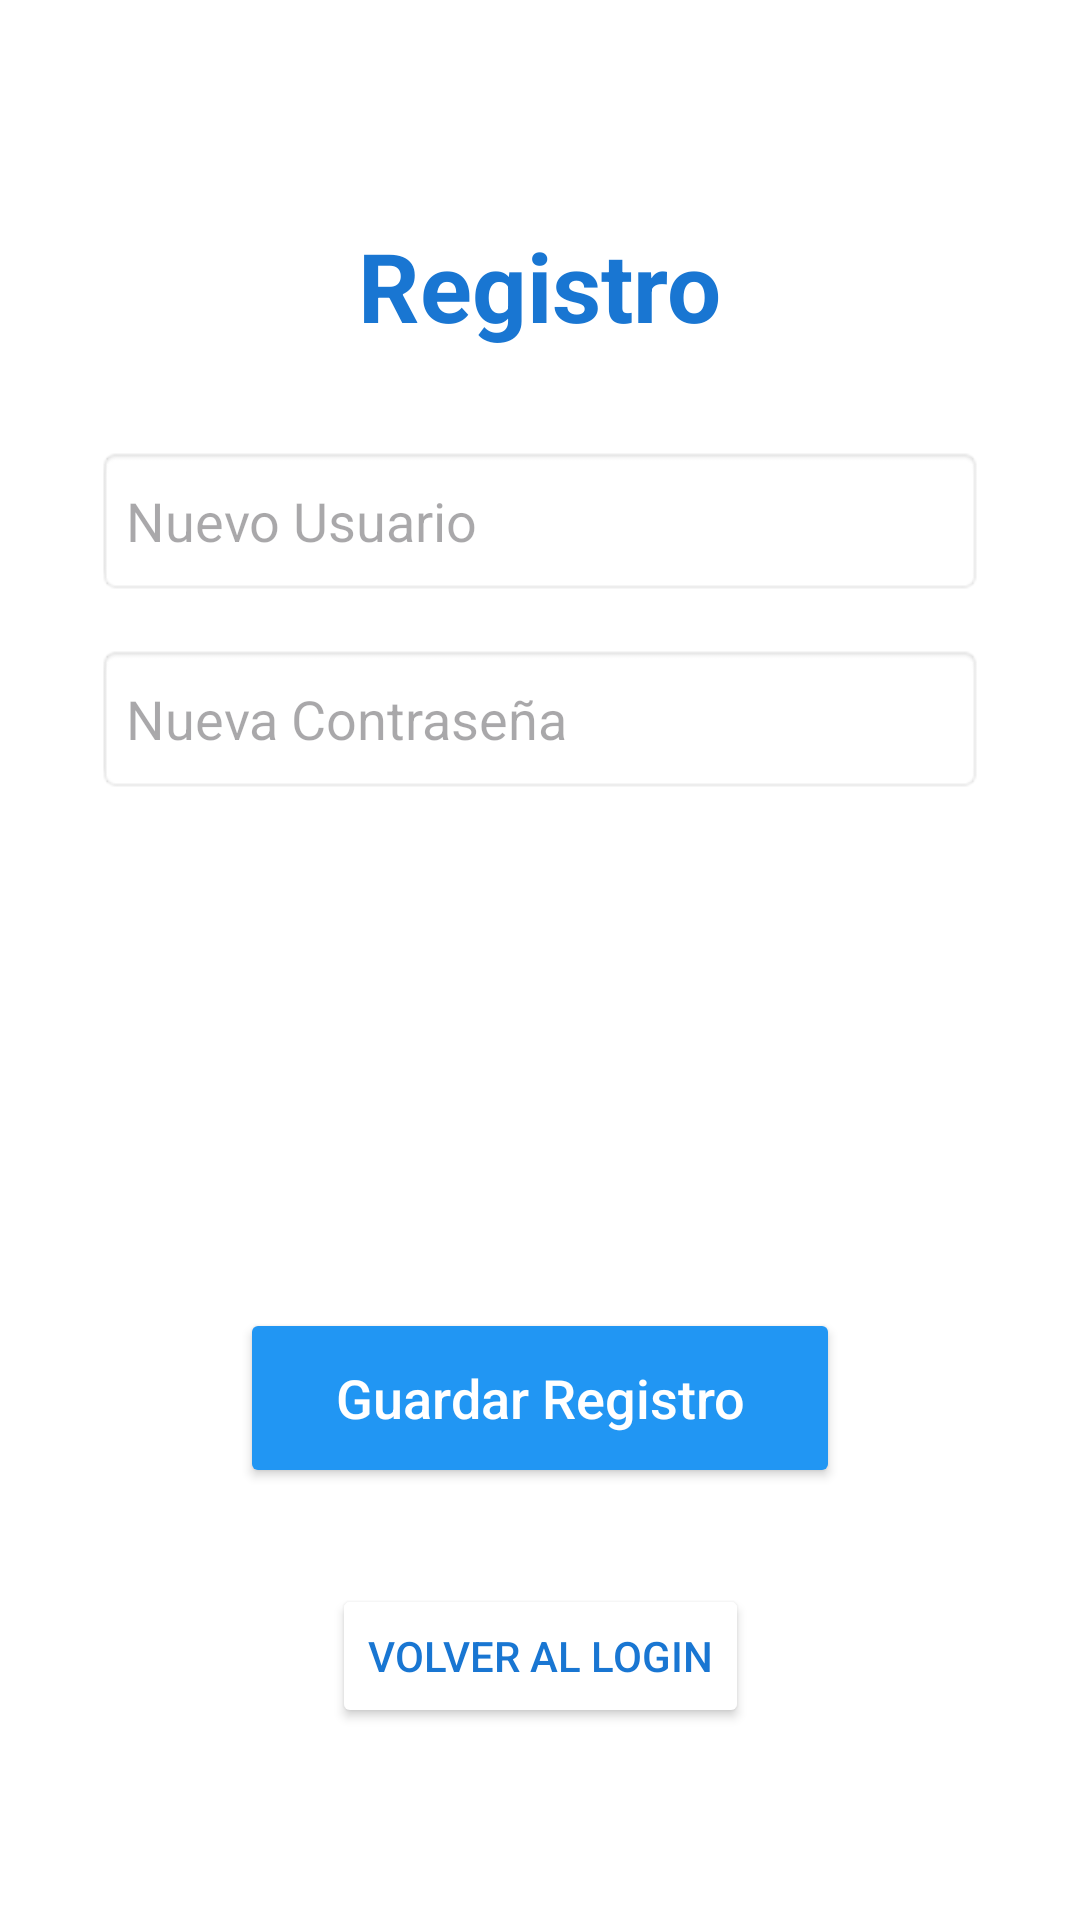

Here is an Android app screen rendered from its layout file. Give the layout XML and the strings, colors and styles it references.
<!-- AndroidManifest.xml: application theme Theme.MyApplicationAndroid_1 -->
<!-- res/layout/activity_pantalla2.xml -->
<?xml version="1.0" encoding="utf-8"?>
<androidx.constraintlayout.widget.ConstraintLayout xmlns:android="http://schemas.android.com/apk/res/android"
    xmlns:app="http://schemas.android.com/apk/res-auto"
    xmlns:tools="http://schemas.android.com/tools"
    android:id="@+id/main_pantalla2"
    android:layout_width="match_parent"
    android:layout_height="match_parent"
    android:background="@color/white"
    tools:context=".pantalla_2">

    <LinearLayout
        android:layout_width="0dp"
        android:layout_height="wrap_content"
        android:layout_marginHorizontal="32dp"
        android:gravity="center"
        android:orientation="vertical"
        app:layout_constraintBottom_toTopOf="@+id/btnRegister"
        app:layout_constraintEnd_toEndOf="parent"
        app:layout_constraintStart_toStartOf="parent"
        app:layout_constraintTop_toTopOf="parent"
        app:layout_constraintVertical_bias="0.3">

        <TextView
            android:id="@+id/textViewTitle2"
            android:layout_width="wrap_content"
            android:layout_height="wrap_content"
            android:text="Registro"
            android:textColor="@color/blue_dark"
            android:textSize="32sp"
            android:textStyle="bold" />

        <EditText
            android:id="@+id/etUserRegister"
            android:layout_width="match_parent"
            android:layout_height="50dp"
            android:layout_marginTop="32dp"
            android:background="@android:drawable/editbox_background"
            android:hint="Nuevo Usuario"
            android:padding="10dp" />

        <EditText
            android:id="@+id/etPassRegister"
            android:layout_width="match_parent"
            android:layout_height="50dp"
            android:layout_marginTop="16dp"
            android:background="@android:drawable/editbox_background"
            android:hint="Nueva Contraseña"
            android:inputType="textPassword"
            android:padding="10dp" />

    </LinearLayout>

    <Button
        android:id="@+id/btnRegister"
        android:layout_width="200dp"
        android:layout_height="60dp"
        android:layout_marginBottom="32dp"
        android:backgroundTint="@color/blue_primary"
        android:text="Guardar Registro"
        android:textAllCaps="false"
        android:textColor="@color/white"
        android:textSize="18sp"
        app:cornerRadius="30dp"
        app:layout_constraintBottom_toTopOf="@+id/btnBack"
        app:layout_constraintEnd_toEndOf="parent"
        app:layout_constraintStart_toStartOf="parent" />

    <Button
        android:id="@+id/btnBack"
        android:layout_width="wrap_content"
        android:layout_height="wrap_content"
        android:layout_marginBottom="64dp"
        android:text="Volver al Login"
        android:backgroundTint="@color/white"
        android:textColor="@color/blue_dark"
        app:layout_constraintBottom_toBottomOf="parent"
        app:layout_constraintEnd_toEndOf="parent"
        app:layout_constraintStart_toStartOf="parent" />

</androidx.constraintlayout.widget.ConstraintLayout>
<!-- resources referenced by this layout -->
<resources>
  <color name="blue_dark">#1976D2</color>
  <color name="blue_primary">#2196F3</color>
  <color name="white">#FFFFFFFF</color>
  <style name="Theme.MyApplicationAndroid_1" parent="Base.Theme.MyApplicationAndroid_1" />
  <style name="Base.Theme.MyApplicationAndroid_1" parent="Theme.Material3.DayNight.NoActionBar">
          
          
      </style>
</resources>
